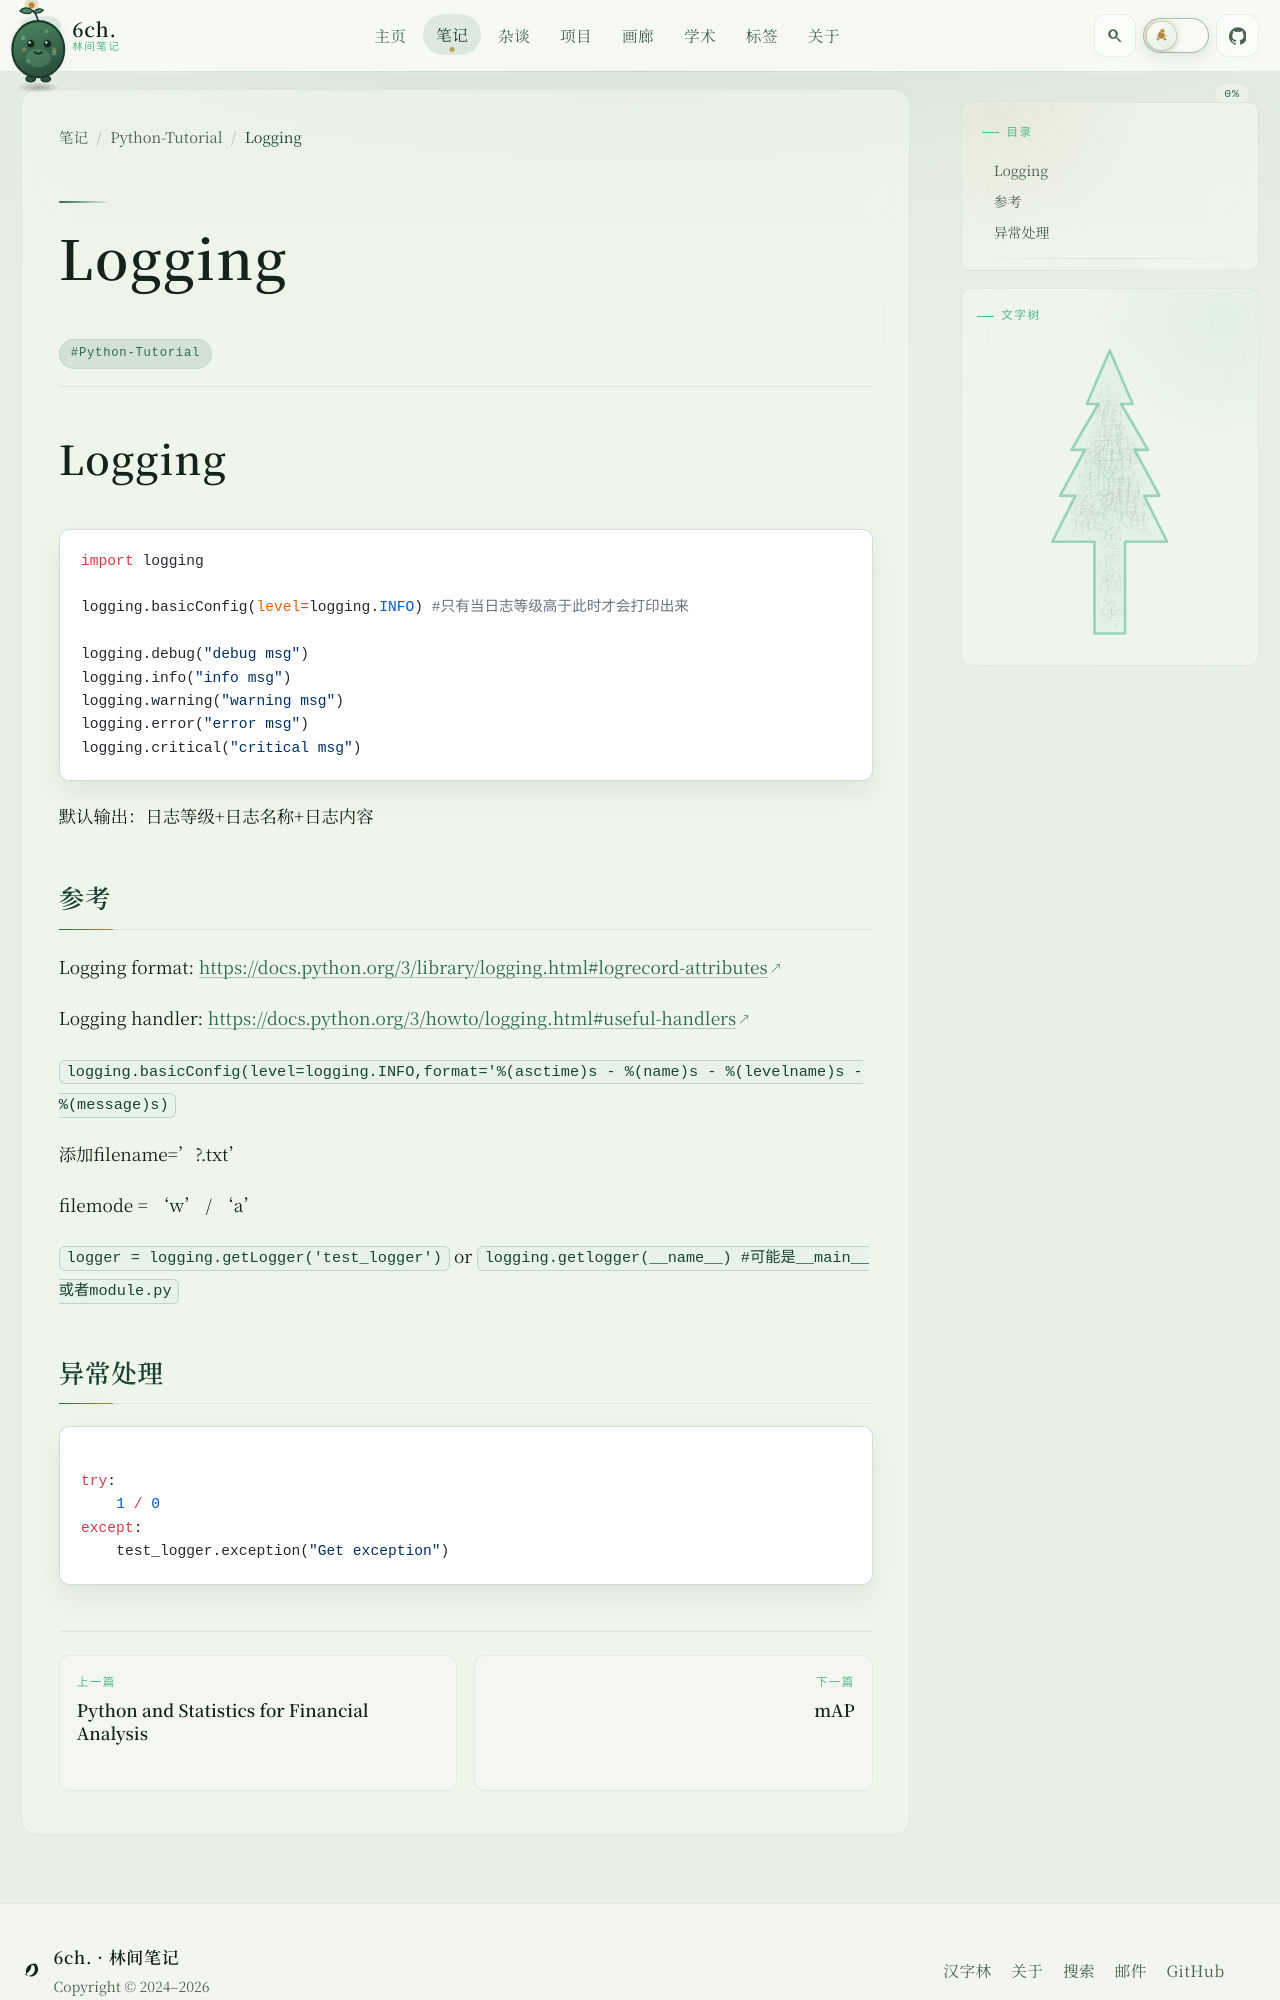

repository: 6chHenry/6chHenry.github.io · page: notes/Python-Tutorial/Logging/index.html · generator: mkdocs

# Logging

```python
import logging

logging.basicConfig(level=logging.INFO) #只有当日志等级高于此时才会打印出来

logging.debug("debug msg")
logging.info("info msg")
logging.warning("warning msg")
logging.error("error msg")
logging.critical("critical msg")
```

默认输出：日志等级+日志名称+日志内容

## 参考

Logging format: [https://docs.python.org/3/library/logging.html#logrecord-attributes](https://docs.python.org/3/library/logging.html#logrecord-attributes)

Logging handler: [https://docs.python.org/3/howto/logging.html#useful-handlers](https://docs.python.org/3/howto/logging.html#useful-handlers)

`logging.basicConfig(level=logging.INFO,format='%(asctime)s - %(name)s - %(levelname)s - %(message)s)`

添加filename='?.txt'

filemode = 'w' / 'a'

`logger = logging.getLogger('test_logger')` 
or `logging.getlogger(__name__) #可能是__main__或者module.py`
